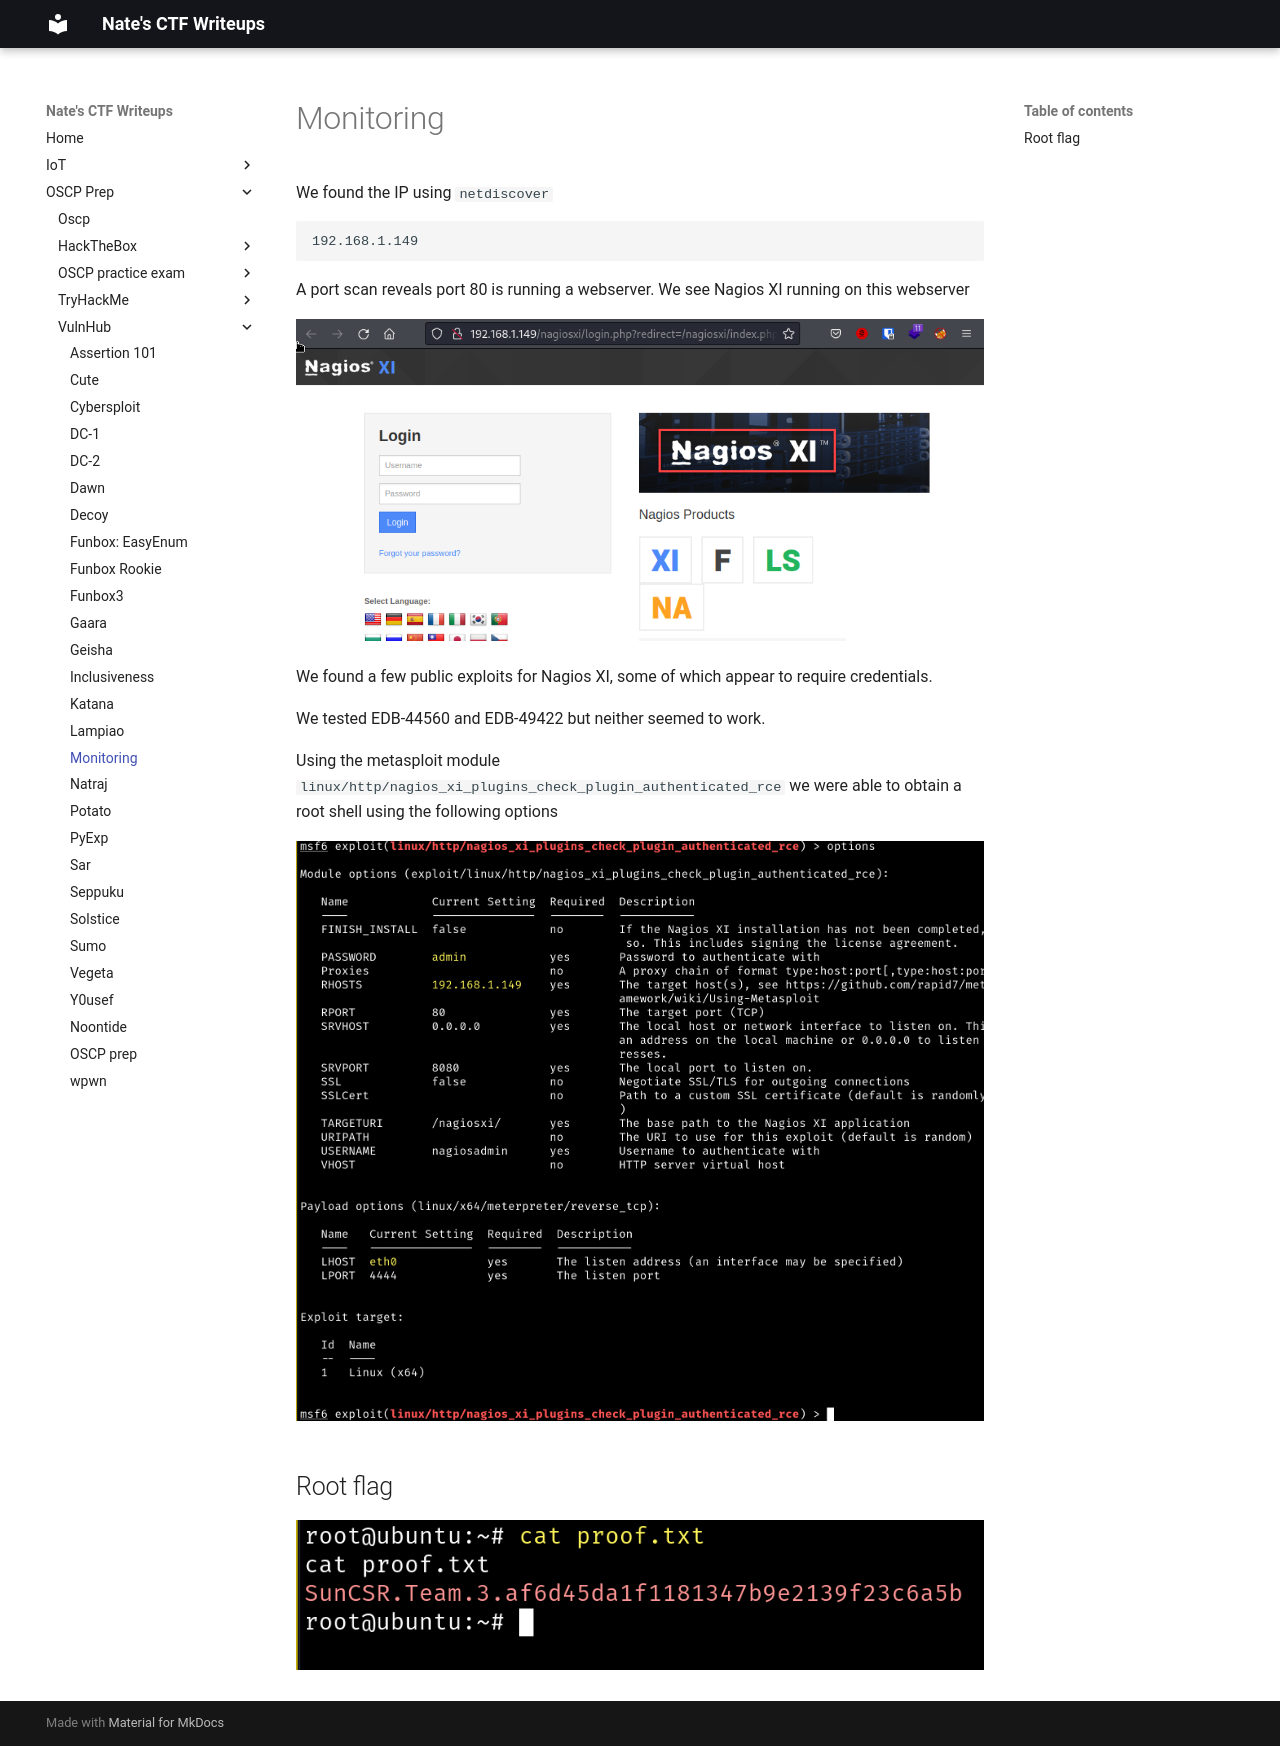

repository: nobodynate/nobodynate.github.io · page: OSCP-Prep/VulnHub/Monitoring/index.html · generator: mkdocs


We found the IP using `netdiscover`
```text
192.168.1.149
```

A port scan reveals port 80 is running a webserver.
We see Nagios XI running on this webserver

![[Pasted image 20220627120510.png]]

We found a few public exploits for Nagios XI, some of which appear to require credentials.

We tested EDB-44560 and EDB-49422 but neither seemed to work.

Using the metasploit module `linux/http/nagios_xi_plugins_check_plugin_authenticated_rce` we were able to obtain a root shell using the following options

![[Pasted image 20220627234117.png]]

## Root flag

![[Pasted image 20220627234259.png]]
